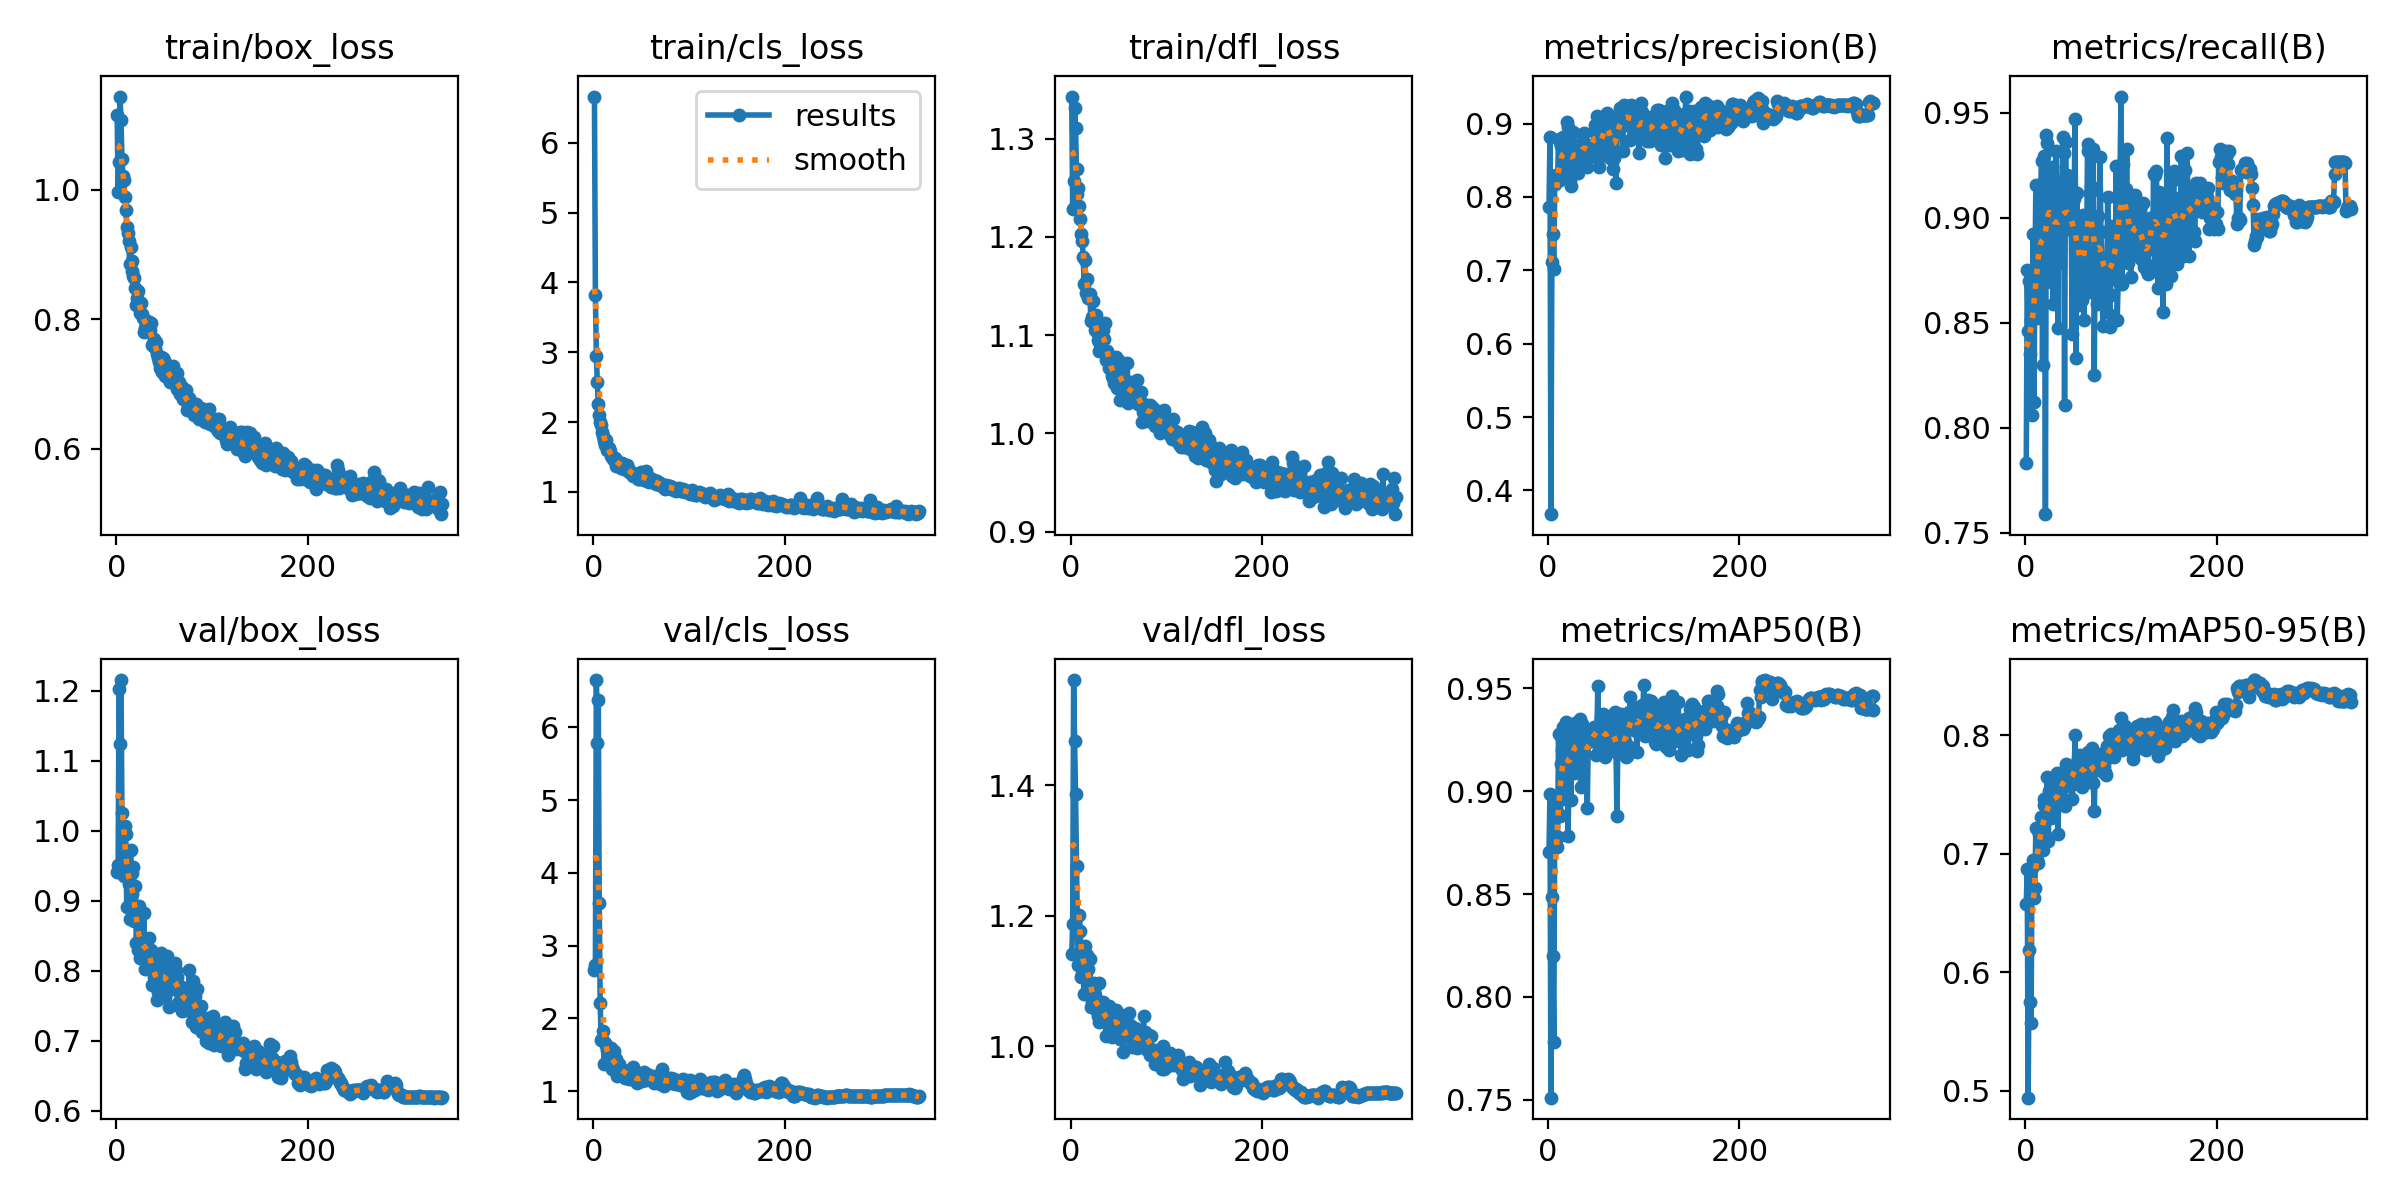

Data behind this chart, as committed beside it:
epoch, time, train/box_loss, train/cls_loss, train/dfl_loss, metrics/precision(B), metrics/recall(B), metrics/mAP50(B), metrics/mAP50-95(B), val/box_loss, val/cls_loss, val/dfl_loss, lr/pg0, lr/pg1, lr/pg2
1, 66.76, 1.115, 6.661, 1.343, 0.7861, 0.7831, 0.8702, 0.6577, 0.9408, 2.671, 1.14, 0.003302, 0.003302, 0.003302
2, 110.2, 0.997, 3.816, 1.229, 0.8813, 0.875, 0.8986, 0.6873, 0.9504, 2.729, 1.188, 0.006636, 0.006636, 0.006636
3, 154.7, 1.043, 2.952, 1.257, 0.3676, 0.8461, 0.751, 0.494, 1.202, 6.648, 1.561, 0.009969, 0.009969, 0.009969
4, 200, 1.144, 2.574, 1.331, 0.7118, 0.8697, 0.8484, 0.6184, 1.124, 5.778, 1.468, 0.01, 0.01, 0.01
5, 245.6, 1.108, 2.252, 1.311, 0.7493, 0.8352, 0.8197, 0.5752, 1.215, 6.38, 1.387, 0.01, 0.01, 0.01
6, 290.1, 1.048, 2.099, 1.269, 0.7017, 0.8515, 0.778, 0.5575, 1.025, 3.585, 1.277, 0.01, 0.01, 0.01
7, 334.6, 1.021, 2.002, 1.243, 0.8182, 0.8059, 0.887, 0.6881, 0.9654, 2.209, 1.176, 0.01, 0.01, 0.01
8, 379.7, 1.015, 1.962, 1.25, 0.8304, 0.8921, 0.8971, 0.6946, 0.9354, 1.698, 1.125, 0.01, 0.01, 0.01
9, 423.5, 0.9891, 1.86, 1.232, 0.8248, 0.8121, 0.8727, 0.6624, 1.006, 1.724, 1.201, 0.01, 0.01, 0.01
10, 468.4, 0.9685, 1.799, 1.218, 0.8247, 0.8703, 0.8775, 0.6714, 0.9956, 1.832, 1.176, 0.01, 0.01, 0.01
11, 513.7, 0.9429, 1.732, 1.203, 0.8795, 0.9153, 0.9278, 0.7218, 0.8905, 1.371, 1.106, 0.01, 0.01, 0.01
12, 558, 0.9329, 1.678, 1.196, 0.8234, 0.8523, 0.8884, 0.6947, 0.9371, 1.658, 1.111, 0.01, 0.01, 0.01
13, 602.9, 0.9205, 1.737, 1.18, 0.8755, 0.8883, 0.8879, 0.692, 0.9235, 1.639, 1.132, 0.01, 0.01, 0.01
14, 648.2, 0.8864, 1.594, 1.152, 0.87, 0.8584, 0.9133, 0.717, 0.8733, 1.571, 1.079, 0.01, 0.01, 0.01
15, 693.2, 0.9123, 1.624, 1.177, 0.8348, 0.8977, 0.9201, 0.7094, 0.9729, 1.474, 1.154, 0.01, 0.01, 0.01
16, 738.1, 0.8744, 1.63, 1.143, 0.882, 0.91, 0.9312, 0.7307, 0.9098, 1.436, 1.127, 0.01, 0.01, 0.01
17, 782.6, 0.89, 1.582, 1.157, 0.8598, 0.927, 0.9297, 0.7164, 0.9402, 1.469, 1.139, 0.01, 0.01, 0.01
18, 827.7, 0.867, 1.512, 1.138, 0.8426, 0.8296, 0.8964, 0.7033, 0.9486, 1.598, 1.118, 0.01, 0.01, 0.01
19, 873.2, 0.8646, 1.503, 1.142, 0.8406, 0.9294, 0.9335, 0.7463, 0.8713, 1.3, 1.089, 0.01, 0.01, 0.01
20, 917.7, 0.8489, 1.477, 1.142, 0.9025, 0.9175, 0.9269, 0.7412, 0.921, 1.388, 1.134, 0.01, 0.01, 0.01
21, 962.9, 0.8227, 1.454, 1.114, 0.8949, 0.7588, 0.8781, 0.7159, 0.8402, 1.553, 1.06, 0.01, 0.01, 0.01
22, 1008, 0.8338, 1.479, 1.119, 0.8432, 0.9393, 0.92, 0.7345, 0.84, 1.376, 1.068, 0.01, 0.01, 0.01
23, 1054, 0.8443, 1.464, 1.135, 0.8229, 0.9355, 0.9269, 0.7649, 0.8292, 1.359, 1.061, 0.01, 0.01, 0.01
24, 1099, 0.8201, 1.376, 1.116, 0.8149, 0.9214, 0.8956, 0.7109, 0.8927, 1.438, 1.096, 0.009999, 0.009999, 0.009999
25, 1144, 0.8103, 1.427, 1.105, 0.8611, 0.9161, 0.9286, 0.7527, 0.8177, 1.211, 1.078, 0.009999, 0.009999, 0.009999
26, 1189, 0.8247, 1.425, 1.121, 0.8879, 0.9106, 0.924, 0.7544, 0.8374, 1.32, 1.064, 0.009999, 0.009999, 0.009999
27, 1234, 0.8076, 1.382, 1.104, 0.8622, 0.8693, 0.9089, 0.7299, 0.8207, 1.375, 1.053, 0.009999, 0.009999, 0.009999
28, 1279, 0.8019, 1.416, 1.095, 0.8538, 0.9242, 0.9334, 0.7575, 0.8308, 1.279, 1.046, 0.009999, 0.009999, 0.009999
29, 1324, 0.7804, 1.347, 1.084, 0.8673, 0.8587, 0.9221, 0.7364, 0.8823, 1.281, 1.096, 0.009999, 0.009999, 0.009999
30, 1371, 0.7869, 1.411, 1.093, 0.8617, 0.8855, 0.9272, 0.7558, 0.8025, 1.295, 1.037, 0.009999, 0.009999, 0.009999
31, 1416, 0.7952, 1.39, 1.095, 0.833, 0.9157, 0.912, 0.7432, 0.837, 1.297, 1.056, 0.009999, 0.009999, 0.009999
32, 1460, 0.7978, 1.326, 1.105, 0.84, 0.9315, 0.9295, 0.7479, 0.8271, 1.24, 1.051, 0.009999, 0.009999, 0.009999
33, 1505, 0.787, 1.325, 1.108, 0.8663, 0.9072, 0.9354, 0.768, 0.8252, 1.188, 1.065, 0.009999, 0.009999, 0.009999
34, 1551, 0.7954, 1.362, 1.105, 0.8731, 0.8475, 0.9019, 0.7169, 0.8471, 1.282, 1.067, 0.009999, 0.009999, 0.009999
35, 1596, 0.7829, 1.38, 1.096, 0.8568, 0.9171, 0.91, 0.745, 0.8166, 1.262, 1.042, 0.009999, 0.009999, 0.009999
36, 1641, 0.795, 1.338, 1.112, 0.8547, 0.8784, 0.9328, 0.7508, 0.8294, 1.278, 1.051, 0.009999, 0.009999, 0.009999
37, 1686, 0.7603, 1.284, 1.075, 0.8855, 0.8947, 0.9218, 0.7653, 0.7802, 1.167, 1.016, 0.009999, 0.009999, 0.009999
38, 1730, 0.7603, 1.303, 1.084, 0.8878, 0.9091, 0.9298, 0.7652, 0.8078, 1.219, 1.051, 0.009999, 0.009999, 0.009999
39, 1775, 0.7702, 1.278, 1.08, 0.8621, 0.9385, 0.9305, 0.7688, 0.7915, 1.203, 1.032, 0.009999, 0.009999, 0.009999
40, 1819, 0.7642, 1.263, 1.067, 0.863, 0.9305, 0.9252, 0.7634, 0.8232, 1.21, 1.061, 0.009999, 0.009999, 0.009999
41, 1864, 0.7552, 1.23, 1.077, 0.8407, 0.8108, 0.8919, 0.7406, 0.7797, 1.331, 1.029, 0.009998, 0.009998, 0.009998
42, 1908, 0.7647, 1.264, 1.072, 0.8715, 0.9361, 0.9241, 0.7599, 0.8022, 1.151, 1.05, 0.009998, 0.009998, 0.009998
43, 1953, 0.7471, 1.249, 1.059, 0.8646, 0.9014, 0.9246, 0.7759, 0.7589, 1.151, 1.013, 0.009998, 0.009998, 0.009998
44, 1999, 0.7408, 1.252, 1.056, 0.8696, 0.9204, 0.9247, 0.7653, 0.77, 1.221, 1.03, 0.009998, 0.009998, 0.009998
45, 2045, 0.7339, 1.259, 1.052, 0.8668, 0.8945, 0.9268, 0.7658, 0.7702, 1.114, 1.02, 0.009998, 0.009998, 0.009998
46, 2090, 0.7252, 1.179, 1.057, 0.8554, 0.9084, 0.9251, 0.7569, 0.791, 1.157, 1.049, 0.009998, 0.009998, 0.009998
47, 2135, 0.7411, 1.231, 1.078, 0.8706, 0.9182, 0.9285, 0.7685, 0.8247, 1.173, 1.056, 0.009998, 0.009998, 0.009998
48, 2180, 0.719, 1.191, 1.046, 0.8902, 0.896, 0.9311, 0.7715, 0.8075, 1.165, 1.044, 0.009998, 0.009998, 0.009998
49, 2225, 0.7406, 1.197, 1.074, 0.8985, 0.8447, 0.9273, 0.7462, 0.8014, 1.18, 1.05, 0.009998, 0.009998, 0.009998
50, 2271, 0.7379, 1.284, 1.074, 0.8904, 0.9128, 0.9178, 0.7585, 0.7788, 1.211, 1.019, 0.009998, 0.009998, 0.009998
51, 2317, 0.7123, 1.253, 1.034, 0.9101, 0.9091, 0.9276, 0.7682, 0.7629, 1.141, 1.011, 0.009998, 0.009998, 0.009998
52, 2363, 0.7314, 1.192, 1.069, 0.8691, 0.947, 0.9513, 0.8006, 0.7845, 1.161, 1.028, 0.009997, 0.009997, 0.009997
53, 2408, 0.7278, 1.176, 1.064, 0.8412, 0.8329, 0.9201, 0.7627, 0.8212, 1.271, 1.039, 0.009997, 0.009997, 0.009997
54, 2454, 0.7189, 1.184, 1.048, 0.856, 0.9116, 0.9235, 0.7648, 0.8, 1.229, 1.026, 0.009997, 0.009997, 0.009997
55, 2499, 0.7083, 1.293, 1.042, 0.8804, 0.8583, 0.9355, 0.7795, 0.7488, 1.157, 0.9912, 0.009997, 0.009997, 0.009997
56, 2543, 0.7032, 1.154, 1.049, 0.8891, 0.8847, 0.9294, 0.7756, 0.7784, 1.237, 1.017, 0.009997, 0.009997, 0.009997
57, 2589, 0.7101, 1.161, 1.045, 0.8698, 0.8999, 0.9374, 0.7834, 0.7793, 1.167, 1.018, 0.009997, 0.009997, 0.009997
58, 2635, 0.7072, 1.141, 1.033, 0.8723, 0.8769, 0.929, 0.7791, 0.7935, 1.191, 1.02, 0.009997, 0.009997, 0.009997
59, 2680, 0.7272, 1.196, 1.071, 0.9052, 0.8608, 0.9166, 0.756, 0.7733, 1.167, 1.021, 0.009997, 0.009997, 0.009997
60, 2726, 0.7033, 1.161, 1.031, 0.8989, 0.9012, 0.9251, 0.7675, 0.7847, 1.174, 1.022, 0.009997, 0.009997, 0.009997
... 280 more rows
